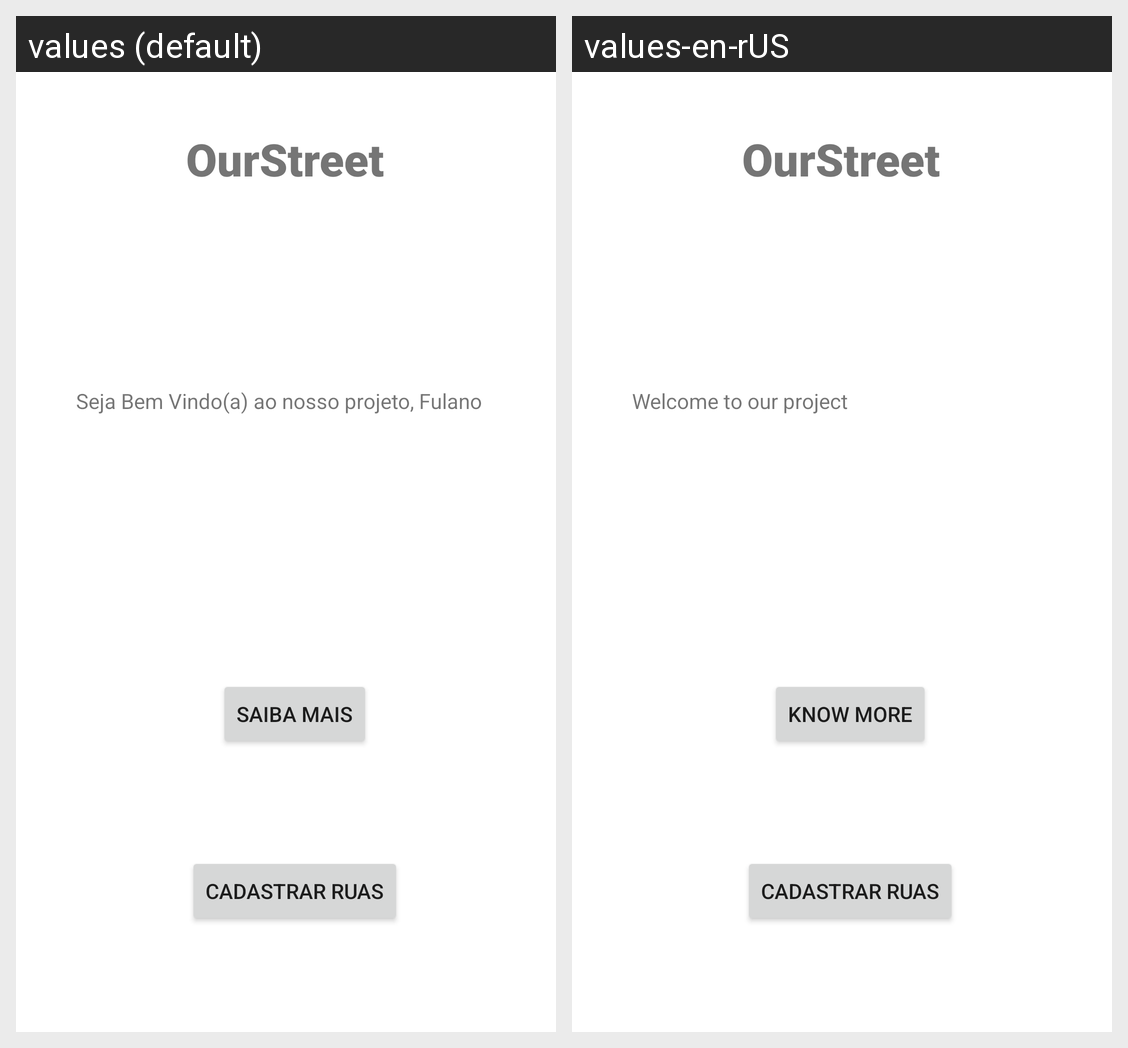

Locale-by-locale string values for the Android screen shown in this grid:
Android screen res/layout/activity_bem_vindo.xml rendered under 2 locales, left to right: values (default), values-en-rUS. Device: Nexus 5 (rendered at 1080×1920; each locale shown at half size, 540×960, under a caption strip naming it); theme Theme.OurStreet.
Strings drawn on this screen, with the default value and each locale's value (text and hints the layout hard-codes, and strings that could not be matched under every locale, appear in the picture but are not listed):

BemVindo
  values: Seja Bem Vindo(a) ao nosso projeto, Fulano
  values-en-rUS: Welcome to our project

BotaoSaibaMais
  values: Saiba Mais
  values-en-rUS: Know More
